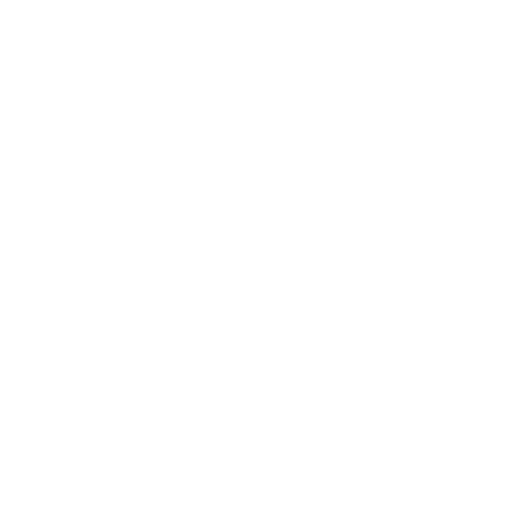
t = 0.00 s
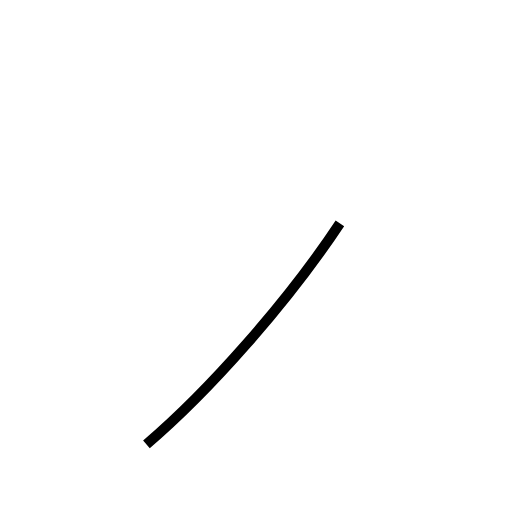
t = 0.86 s
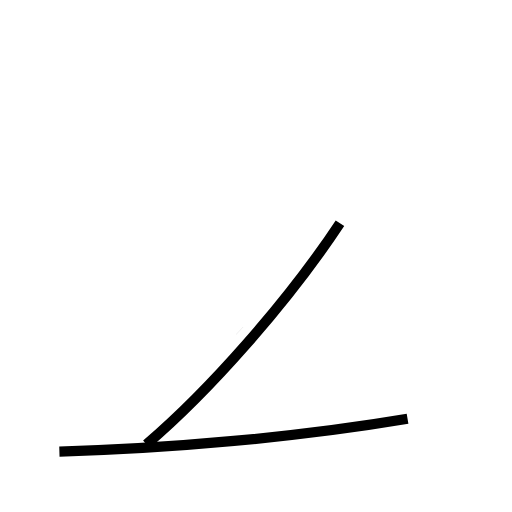
t = 1.89 s
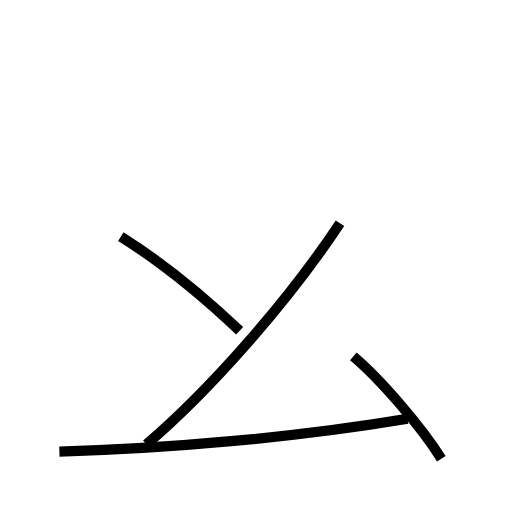
t = 2.73 s
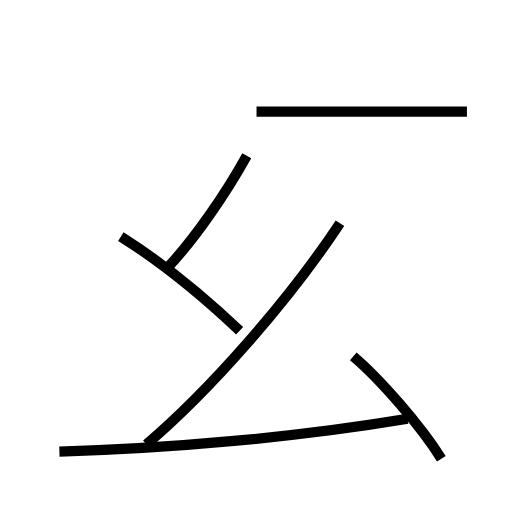
t = 3.75 s
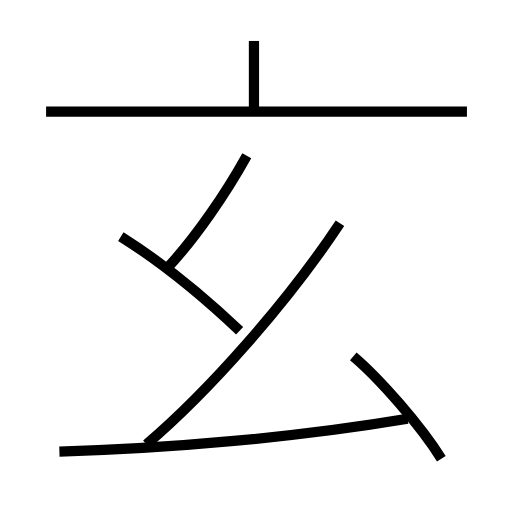
t = 4.57 s

The animated SVG that drew these frames (rendered in a browser with its animation timeline set to each time). Animation: 7 SMIL elements (animate=7); one cycle of 4.57 s.

<?xml version='1.0' encoding='utf-8'?>
<svg viewBox="0.0 -6.0 50.0 50.0" version="1.1" xmlns="http://www.w3.org/2000/svg"><rect x="-1000" y="-1000" width="2000" height="2000" stroke="white" fill="white" /><g style="fill:none;stroke:#000000;stroke-width:1"><path d="M 14.3 -0.6 C 20.4 -5.8 28.1 -14.5 33.2 -22.2 " transform="translate(0.0 38.0)" stroke-dasharray="28.780014282365094" stroke-dashoffset="28.780014282365094"><animate attributeName="stroke-dashoffset" from="28.780014282365094" to="0" dur="0.8634004284709528s" begin="0s" fill="freeze" /></path><path d="M 5.8 0.1 C 16.6 -0.2 29.1 -1.3 39.8 -3.1 " transform="translate(0.0 38.0)" stroke-dasharray="34.17560221686769" stroke-dashoffset="34.17560221686769"><animate attributeName="stroke-dashoffset" from="34.17560221686769" to="0" dur="1.0252680665060305s" begin="0.8634004284709528s" fill="freeze" /></path><path d="M 23.4 -11.7 C 19.6 -15.3 15.3 -18.7 11.8 -20.9 " transform="translate(0.0 38.0)" stroke-dasharray="14.827014762978061" stroke-dashoffset="14.827014762978061"><animate attributeName="stroke-dashoffset" from="14.827014762978061" to="0" dur="0.44481044288934185s" begin="1.8886684949769834s" fill="freeze" /></path><path d="M 43.1 0.8 C 41.1 -2.4 37.1 -7.0 34.5 -9.2 " transform="translate(0.0 38.0)" stroke-dasharray="13.227303892667349" stroke-dashoffset="13.227303892667349"><animate attributeName="stroke-dashoffset" from="13.227303892667349" to="0" dur="0.39681911678002046s" begin="2.3334789378663254s" fill="freeze" /></path><path d="M 16.4 -17.9 C 19.2 -20.9 22.1 -25.2 24.1 -28.8 " transform="translate(0.0 38.0)" stroke-dasharray="13.374646512929035" stroke-dashoffset="13.374646512929035"><animate attributeName="stroke-dashoffset" from="13.374646512929035" to="0" dur="0.401239395387871s" begin="2.730298054646346s" fill="freeze" /></path><path d="M 45.6 -33.1 L 4.5 -33.1 " transform="translate(0.0 38.0)" stroke-dasharray="41.1" stroke-dashoffset="41.1"><animate attributeName="stroke-dashoffset" from="41.1" to="0" dur="1.233s" begin="3.131537450034217s" fill="freeze" /></path><path d="M 24.8 -33.3 L 24.8 -40.0" transform="translate(0.0 38.0)" stroke-dasharray="6.700000000000003" stroke-dashoffset="6.700000000000003"><animate attributeName="stroke-dashoffset" from="6.700000000000003" to="0" dur="0.20100000000000007s" begin="4.3645374500342164s" fill="freeze" /></path></g></svg>
